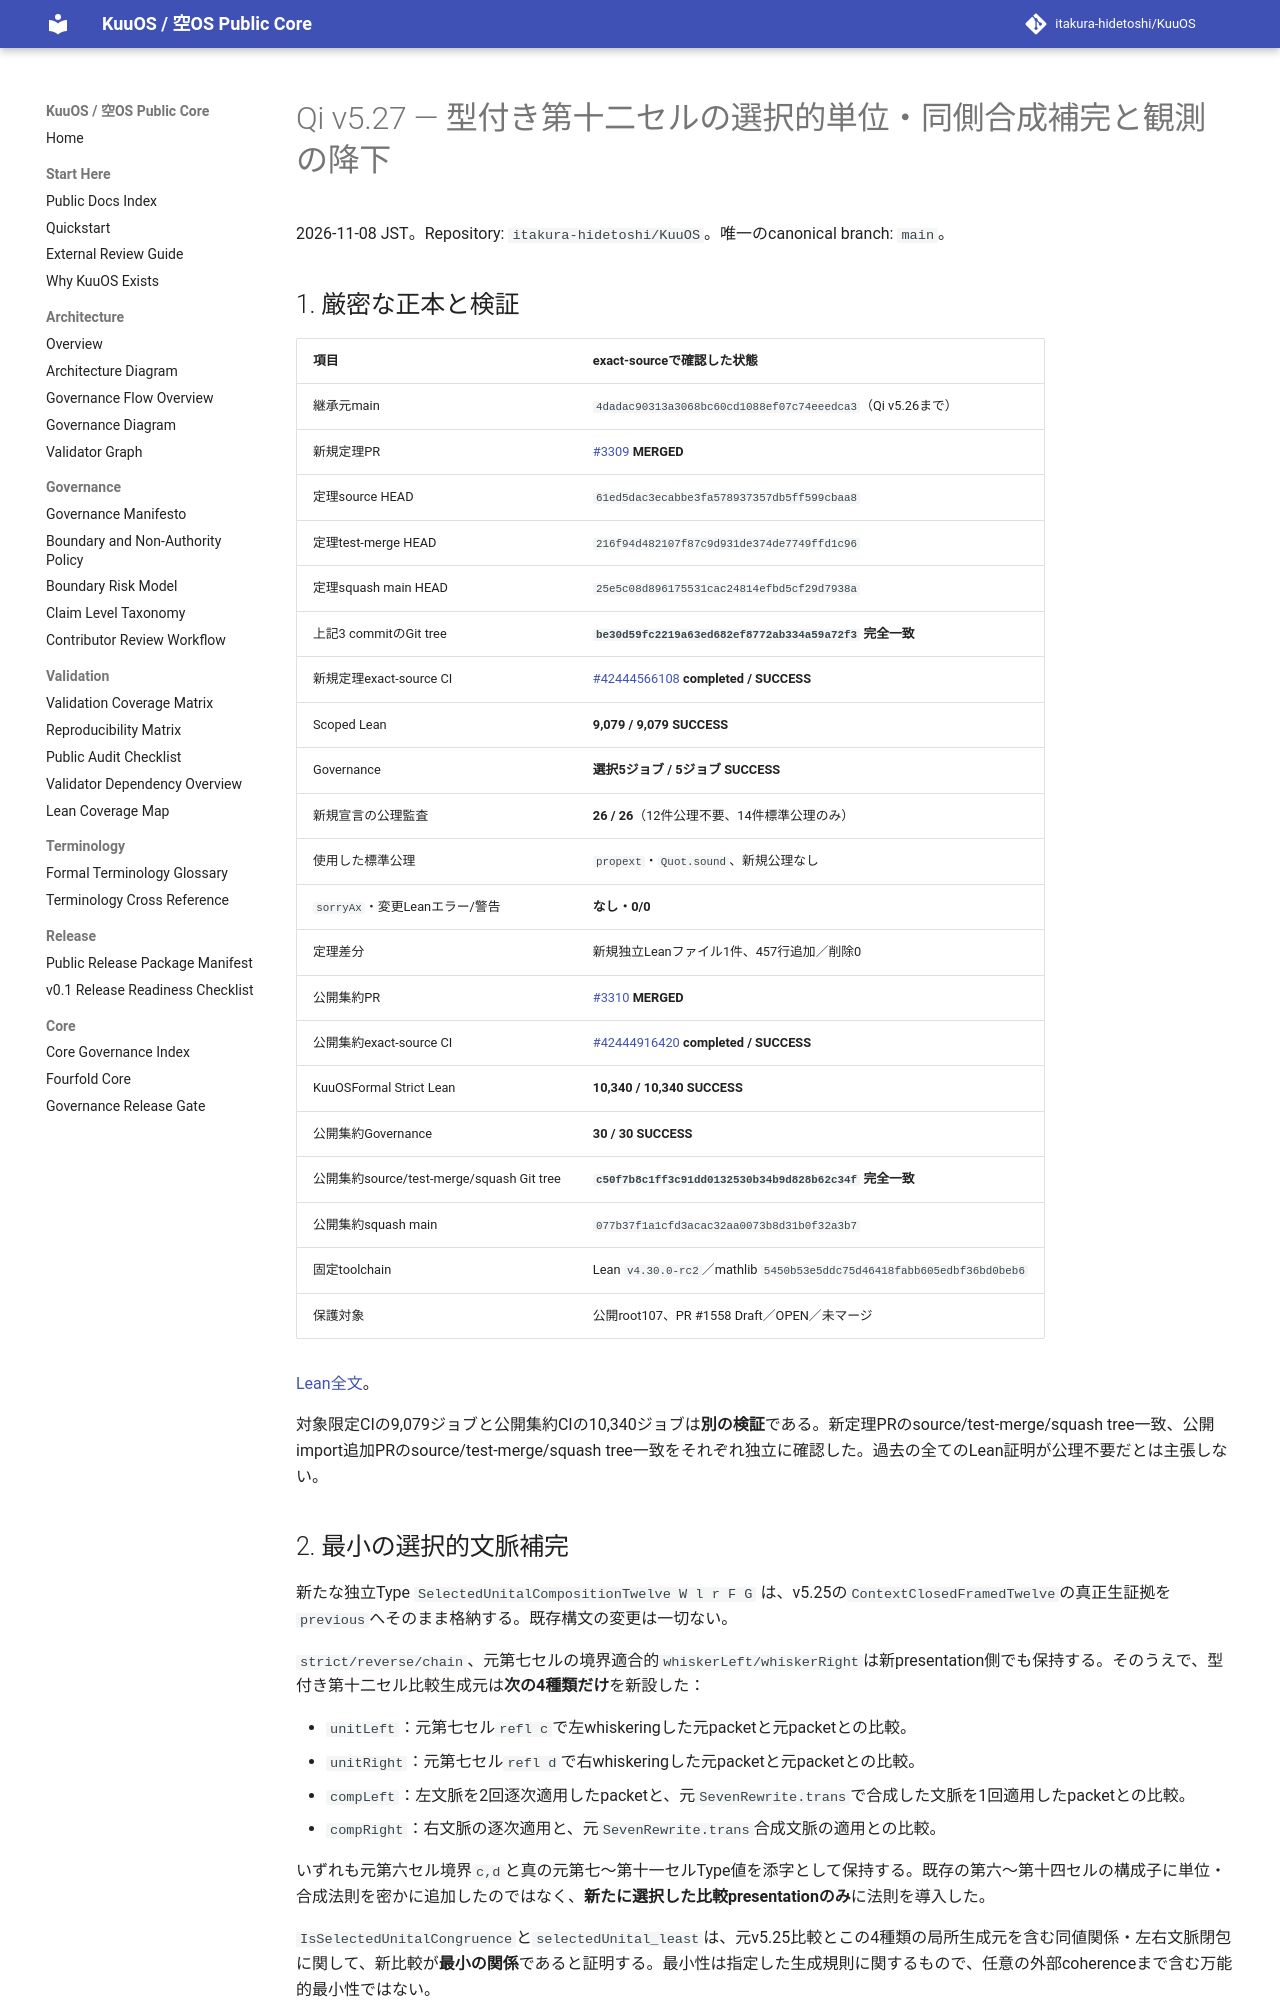

repository: itakura-hidetoshi/KuuOS · page: formal/Qi-v5_27-unital-composition-twelfth-completion-verified-20261108/index.html · generator: mkdocs

# Qi v5.27 — 型付き第十二セルの選択的単位・同側合成補完と観測の降下

2026-11-08 JST。Repository: `itakura-hidetoshi/KuuOS`。唯一のcanonical branch: `main`。

## 1. 厳密な正本と検証

| 項目 | exact-sourceで確認した状態 |
|---|---|
| 継承元main | `4dadac90313a3068bc60cd1088ef07c74eeedca3`（Qi v5.26まで） |
| 新規定理PR | [#3309](https://github.com/itakura-hidetoshi/KuuOS/pull/3309) **MERGED** |
| 定理source HEAD | `61ed5dac3ecabbe3fa578937357db5ff599cbaa8` |
| 定理test-merge HEAD | `216f94d482107f87c9d931de374de7749ffd1c96` |
| 定理squash main HEAD | `25e5c08d896175531cac24814efbd5cf29d7938a` |
| 上記3 commitのGit tree | **`be30d59fc2219a63ed682ef8772ab334a59a72f3` 完全一致** |
| 新規定理exact-source CI | [#42444566108](https://github.com/itakura-hidetoshi/KuuOS/actions/runs/42444566108) **completed / SUCCESS** |
| Scoped Lean | **9,079 / 9,079 SUCCESS** |
| Governance | **選択5ジョブ / 5ジョブ SUCCESS** |
| 新規宣言の公理監査 | **26 / 26**（12件公理不要、14件標準公理のみ） |
| 使用した標準公理 | `propext`・`Quot.sound`、新規公理なし |
| `sorryAx`・変更Leanエラー/警告 | **なし・0/0** |
| 定理差分 | 新規独立Leanファイル1件、457行追加／削除0 |
| 公開集約PR | [#3310](https://github.com/itakura-hidetoshi/KuuOS/pull/3310) **MERGED** |
| 公開集約exact-source CI | [#42444916420](https://github.com/itakura-hidetoshi/KuuOS/actions/runs/42444916420) **completed / SUCCESS** |
| KuuOSFormal Strict Lean | **10,340 / 10,340 SUCCESS** |
| 公開集約Governance | **30 / 30 SUCCESS** |
| 公開集約source/test-merge/squash Git tree | **`c50f7b8c1ff3c91dd0132530b34b9d828b62c34f` 完全一致** |
| 公開集約squash main | `077b37f1a1cfd3acac32aa0073b8d31b0f32a3b7` |
| 固定toolchain | Lean `v4.30.0-rc2`／mathlib `5450b53e5ddc75d46418fabb605edbf36bd0beb6` |
| 保護対象 | 公開root107、PR #1558 Draft／OPEN／未マージ |

[Lean全文](../../formal/KUOS/Architecture/QiWuxingGK5CHP77UnitalCompositionCompletionV5_27.lean)。

対象限定CIの9,079ジョブと公開集約CIの10,340ジョブは**別の検証**である。新定理PRのsource/test-merge/squash tree一致、公開import追加PRのsource/test-merge/squash tree一致をそれぞれ独立に確認した。過去の全てのLean証明が公理不要だとは主張しない。

## 2. 最小の選択的文脈補完

新たな独立Type `SelectedUnitalCompositionTwelve W l r F G` は、v5.25の`ContextClosedFramedTwelve`の真正生証拠を`previous`へそのまま格納する。既存構文の変更は一切ない。

`strict/reverse/chain`、元第七セルの境界適合的`whiskerLeft/whiskerRight`は新presentation側でも保持する。そのうえで、型付き第十二セル比較生成元は**次の4種類だけ**を新設した：

- `unitLeft`：元第七セル`refl c`で左whiskeringした元packetと元packetとの比較。
- `unitRight`：元第七セル`refl d`で右whiskeringした元packetと元packetとの比較。
- `compLeft`：左文脈を2回逐次適用したpacketと、元`SevenRewrite.trans`で合成した文脈を1回適用したpacketとの比較。
- `compRight`：右文脈の逐次適用と、元`SevenRewrite.trans`合成文脈の適用との比較。

いずれも元第六セル境界`c,d`と真の元第七〜第十一セルType値を添字として保持する。既存の第六〜第十四セルの構成子に単位・合成法則を密かに追加したのではなく、**新たに選択した比較presentationのみ**に法則を導入した。

`IsSelectedUnitalCongruence`と`selectedUnital_least`は、元v5.25比較とこの4種類の局所生成元を含む同値関係・左右文脈閉包に関して、新比較が**最小の関係**であると証明する。最小性は指定した生成規則に関するもので、任意の外部coherenceまで含む万能的最小性ではない。
